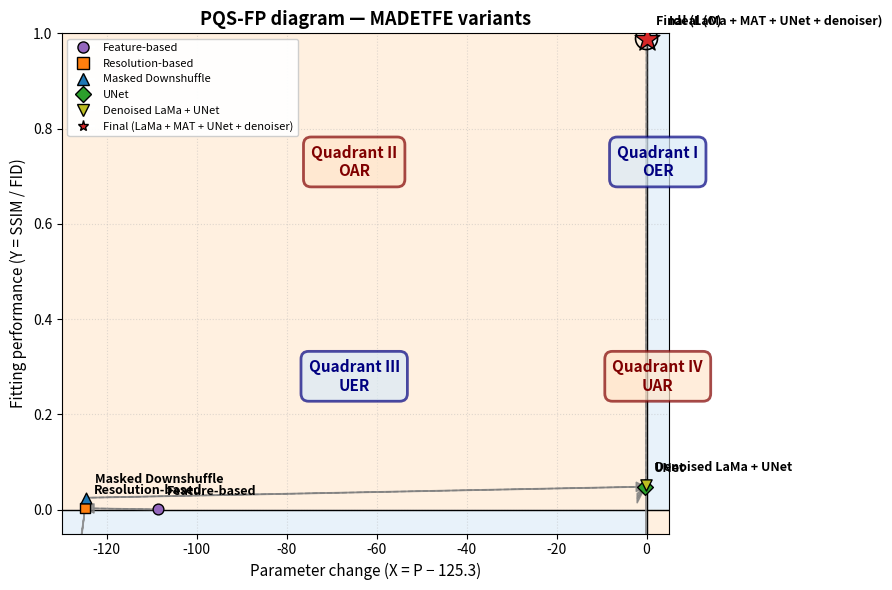

Generate this figure with matplotlib:
import matplotlib.pyplot as plt
import numpy as np

# --- Data from the table ---
variants = [
    "Feature-based",
    "Resolution-based",
    "Masked Downshuffle",
    "UNet",
    "Denoised LaMa + UNet",
    "Final (LaMa + MAT + UNet + denoiser)"
]
P = np.array([16.6, 0.46, 0.76, 125.0, 125.2, 125.3])                    # Params in millions
FID = np.array([65.63, 60.23, 35.6, 19.23, 18.43, 0.9873])
SSIM = np.array([0.03, 0.18, 0.892, 0.928, 0.9398, 0.9764])
FP = SSIM / FID                                                           # Fitting performance (SSIM/FID)

# X-axis: Parameter change (from reference point)
X = P - 125.3                                           # X-axis: P - 125.3

# Y-axis: Fitting performance FP
Y = FP                                                  # Y-axis: FP = SSIM/FID

# --- Figure setup ---
fig, ax = plt.subplots(figsize=(9, 6))

# Axis limits
x_min, x_max = -130, 5
y_min, y_max = -0.05, 1.0

# Draw axes (origin at (0,0))
ax.axvline(0.0, color='k', linewidth=1.0)
ax.axhline(0.0, color='k', linewidth=1.0)

# Quadrant colored backgrounds
# Quadrant I (OER): x>0, y>0 - Upper right (Decreasing performance) - light blue
ax.fill_betweenx([0, y_max], 0, x_max, color='#d9eaf7', alpha=0.6)
# Quadrant II (OAR): x<0, y>0 - Upper left (Promoting performance) - light orange
ax.fill_betweenx([0, y_max], x_min, 0, color='#ffe6cc', alpha=0.6)
# Quadrant III (UER): x<0, y<0 - Lower left (Decreasing performance) - light blue
ax.fill_betweenx([y_min, 0], x_min, 0, color='#d9eaf7', alpha=0.6)
# Quadrant IV (UAR): x>0, y<0 - Lower right (Promoting performance) - light orange
ax.fill_betweenx([y_min, 0], 0, x_max, color='#ffe6cc', alpha=0.6)

# Plot connecting path with arrows
ax.plot(X, Y, linestyle='--', linewidth=1, color='gray', zorder=2)
for i in range(len(X)-1):
    # small arrow between consecutive points
    dx = X[i+1] - X[i]
    dy = Y[i+1] - Y[i]
    ax.arrow(X[i], Y[i], dx, dy,
             length_includes_head=True, head_width=0.02, head_length=2,
             fc='gray', ec='gray', alpha=0.8, zorder=2)

# Scatter points
colors = ['tab:purple', 'tab:orange', 'tab:blue', 'tab:green', 'tab:olive', 'tab:red']
markers = ['o','s','^','D','v','*']
sizes = np.clip((FP / FP.max()) * 300 + 50, 60, 400)  # scale marker sizes by FP for emphasis
for i, label in enumerate(variants):
    ax.scatter(X[i], Y[i], s=sizes[i], color=colors[i], edgecolor='k', zorder=5, marker=markers[i])
    ax.text(X[i] + 2, Y[i] + 0.03, label, fontsize=9, fontweight='bold', zorder=6)

# Axis labels and ticks
ax.set_xlabel('Parameter change (X = P − 125.3)', fontsize=11)
ax.set_ylabel('Fitting performance (Y = SSIM / FID)', fontsize=11)
ax.set_xlim(x_min, x_max)
ax.set_ylim(y_min, y_max)
ax.set_title('PQS-FP diagram — MADETFE variants', fontsize=13, fontweight='bold')

# Quadrant labels: place them in the center of each quadrant
ax.text(-65, 0.70, 'Quadrant II\nOAR', fontsize=11, color='maroon', ha='center', weight='bold', 
        bbox=dict(boxstyle='round,pad=0.5', facecolor='#ffe6cc', alpha=0.7, edgecolor='maroon', linewidth=2))
ax.text(2.5, 0.70, 'Quadrant I\nOER', fontsize=11, color='navy', ha='center', weight='bold',
        bbox=dict(boxstyle='round,pad=0.5', facecolor='#d9eaf7', alpha=0.7, edgecolor='navy', linewidth=2))
ax.text(-65, 0.25, 'Quadrant III\nUER', fontsize=11, color='navy', ha='center', weight='bold',
        bbox=dict(boxstyle='round,pad=0.5', facecolor='#d9eaf7', alpha=0.7, edgecolor='navy', linewidth=2))
ax.text(2.5, 0.25, 'Quadrant IV\nUAR', fontsize=11, color='maroon', ha='center', weight='bold',
        bbox=dict(boxstyle='round,pad=0.5', facecolor='#ffe6cc', alpha=0.7, edgecolor='maroon', linewidth=2))

# Grid and annotation for ideal model
ax.grid(alpha=0.4, linestyle=':')
ax.scatter(0.0, FP[-1], s=250, facecolor='none', edgecolor='black', linewidth=1.2, zorder=7)
ax.text(5, FP[-1] + 0.03, 'Ideal (O)', fontsize=9, fontstyle='italic', weight='bold')

# Legend for markers - placed on the left side to avoid covering data
from matplotlib.lines import Line2D
legend_elements = [Line2D([0],[0], marker=markers[i], color='w', markerfacecolor=colors[i],
                          markeredgecolor='k', markersize=8, label=variants[i]) for i in range(len(variants))]
ax.legend(handles=legend_elements, loc='upper left', fontsize=8, framealpha=0.95)

plt.tight_layout()
plt.savefig('pqs_fp_diagram.png', dpi=300, bbox_inches='tight')
plt.show()
